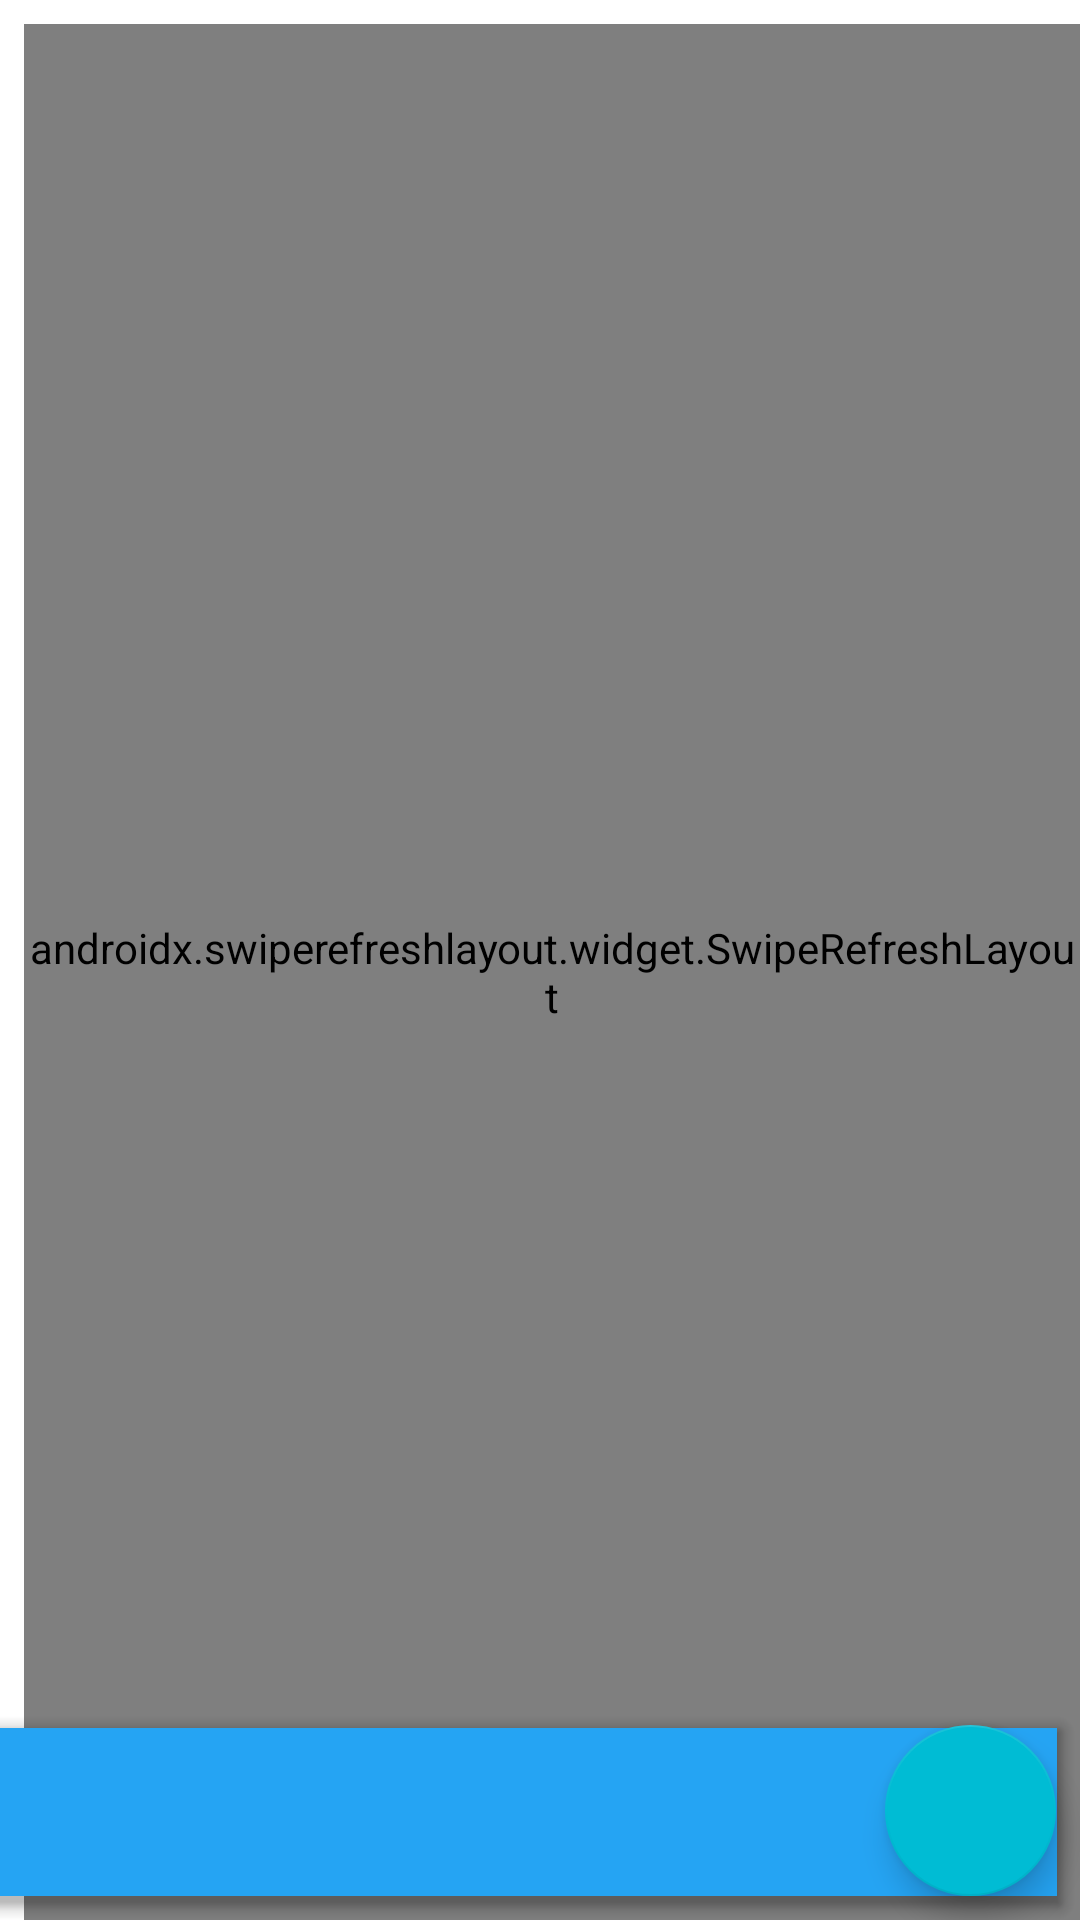

Android layout source for this screen:
<!-- AndroidManifest.xml: application theme Theme.Shrine -->
<!-- res/layout/activity_timeline.xml -->
<?xml version="1.0" encoding="utf-8"?>
<androidx.constraintlayout.widget.ConstraintLayout xmlns:android="http://schemas.android.com/apk/res/android"
    xmlns:app="http://schemas.android.com/apk/res-auto"
    xmlns:tools="http://schemas.android.com/tools"
    android:layout_width="match_parent"
    android:layout_height="match_parent"
    tools:context=".TimelineActivity">



    <androidx.swiperefreshlayout.widget.SwipeRefreshLayout
        android:id="@+id/swipeContainer"
        android:layout_width="match_parent"
        android:layout_height="match_parent"
        android:layout_marginStart="8dp"
        android:layout_marginTop="8dp"
        app:layout_constraintStart_toStartOf="parent"
        app:layout_constraintTop_toTopOf="parent">

        <androidx.recyclerview.widget.RecyclerView
            android:id="@+id/rView"
            android:layout_width="0dp"
            android:layout_height="0dp"
            android:layout_marginStart="8dp"
            android:layout_marginTop="8dp"
            android:layout_marginEnd="8dp"
            android:layout_marginBottom="8dp"
            app:layout_constraintBottom_toBottomOf="parent"
            app:layout_constraintEnd_toEndOf="parent"
            app:layout_constraintHorizontal_bias="0.0"
            app:layout_constraintStart_toStartOf="parent"
            app:layout_constraintTop_toTopOf="parent"
            app:layout_constraintVertical_bias="0.0" />

    </androidx.swiperefreshlayout.widget.SwipeRefreshLayout>


    <com.google.android.material.floatingactionbutton.FloatingActionButton
        android:id="@+id/fab"
        android:layout_width="60dp"
        android:layout_height="57dp"
        android:layout_gravity="end|bottom"
        android:layout_margin="@dimen/fab_margin"
        android:layout_marginEnd="8dp"
        android:layout_marginBottom="8dp"
        android:src="@drawable/ic_done"
        app:backgroundTint="#00BCD4"
        app:layout_constraintBottom_toBottomOf="@+id/swipeContainer"
        app:layout_constraintEnd_toEndOf="@+id/swipeContainer" />

    <com.google.android.material.bottomappbar.BottomAppBar
        android:id="@+id/bottomAppBar"
        style="@style/Widget.MaterialComponents.BottomAppBar.Colored"
        android:layout_width="395dp"
        android:layout_height="wrap_content"
        android:layout_gravity="bottom"
        android:layout_marginEnd="8dp"
        android:layout_marginBottom="8dp"
        app:layout_constraintBottom_toBottomOf="@+id/swipeContainer"
        app:layout_constraintEnd_toEndOf="@+id/swipeContainer" />


</androidx.constraintlayout.widget.ConstraintLayout>
<!-- resources referenced by this layout -->
<resources>
  <dimen name="fab_margin" />
  <style name="Theme.Shrine" parent="Theme.MaterialComponents.Light.NoActionBar">
          
          <item name="colorPrimary">@color/colorPrimary</item>
          <item name="colorPrimaryDark">@color/colorPrimaryDark</item>
          <item name="colorAccent">@color/colorAccent</item>
  
      </style>
  <color name="colorPrimary">#25A4F3</color>
  <color name="colorPrimaryDark">#25A4F3</color>
  <color name="colorAccent">#E0E0E0</color>
</resources>
